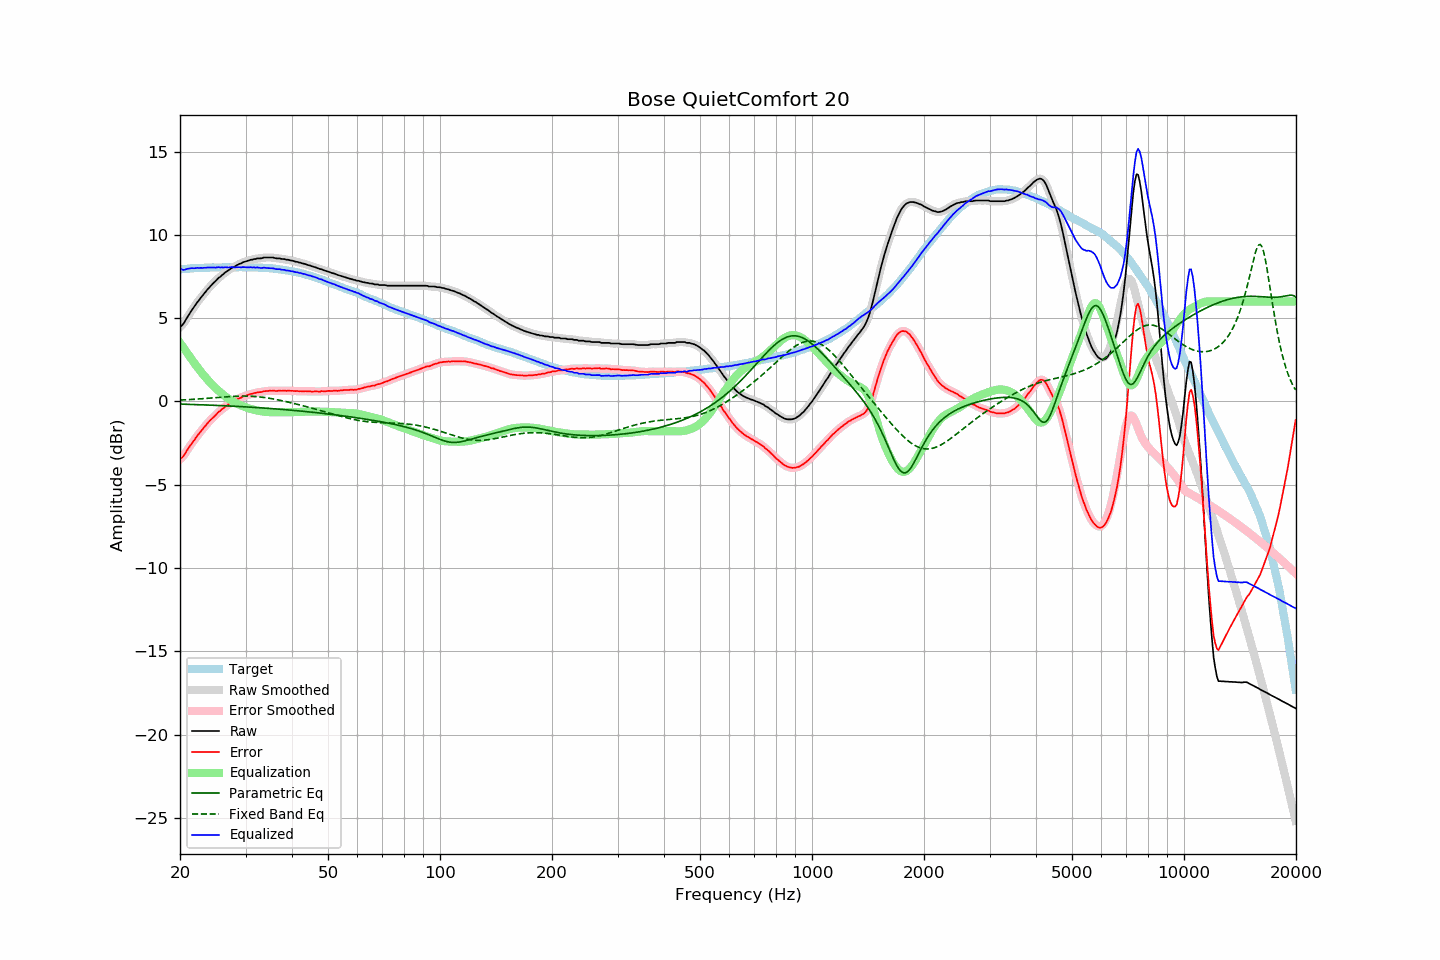

Values plotted in this chart, from the file beside it:
frequency, raw, error, smoothed, error_smoothed, equalization, parametric_eq, fixed_band_eq, equalized_raw, equalized_smoothed, target
20.00, 4.47, -3.46, 4.46, -3.47, 3.52, -0.16, 0.09, 7.99, 7.98, 7.93
20.20, 4.55, -3.39, 4.55, -3.38, 3.38, -0.16, 0.09, 7.93, 7.94, 7.94
20.40, 4.65, -3.30, 4.67, -3.28, 3.25, -0.16, 0.10, 7.90, 7.92, 7.95
20.61, 4.80, -3.16, 4.80, -3.15, 3.11, -0.16, 0.10, 7.91, 7.91, 7.96
20.81, 4.97, -2.99, 4.96, -3.00, 2.98, -0.17, 0.11, 7.95, 7.94, 7.96
21.02, 5.13, -2.84, 5.13, -2.84, 2.84, -0.17, 0.11, 7.97, 7.97, 7.97
21.23, 5.28, -2.70, 5.28, -2.70, 2.71, -0.17, 0.12, 7.99, 7.99, 7.98
21.44, 5.43, -2.56, 5.43, -2.56, 2.57, -0.18, 0.12, 8.00, 8.00, 7.99
21.66, 5.57, -2.43, 5.57, -2.43, 2.43, -0.18, 0.13, 8.00, 8.00, 7.99
21.87, 5.70, -2.30, 5.71, -2.29, 2.29, -0.18, 0.13, 7.99, 8.00, 8.00
22.09, 5.85, -2.15, 5.84, -2.16, 2.16, -0.19, 0.14, 8.01, 8.01, 8.00
22.31, 5.99, -2.02, 5.98, -2.03, 2.03, -0.19, 0.15, 8.02, 8.01, 8.01
22.54, 6.10, -1.92, 6.11, -1.91, 1.91, -0.19, 0.15, 8.01, 8.02, 8.01
22.76, 6.24, -1.78, 6.23, -1.79, 1.78, -0.20, 0.16, 8.02, 8.02, 8.02
22.99, 6.35, -1.67, 6.35, -1.67, 1.66, -0.20, 0.17, 8.01, 8.02, 8.02
23.22, 6.48, -1.54, 6.48, -1.55, 1.55, -0.20, 0.18, 8.02, 8.02, 8.02
23.45, 6.59, -1.44, 6.59, -1.43, 1.43, -0.21, 0.18, 8.02, 8.03, 8.03
23.69, 6.72, -1.31, 6.71, -1.32, 1.32, -0.21, 0.19, 8.04, 8.04, 8.03
23.92, 6.82, -1.21, 6.82, -1.21, 1.22, -0.22, 0.20, 8.04, 8.04, 8.03
24.16, 6.93, -1.11, 6.93, -1.11, 1.11, -0.22, 0.21, 8.04, 8.04, 8.04
24.40, 7.03, -1.02, 7.03, -1.02, 1.01, -0.22, 0.21, 8.04, 8.04, 8.05
24.65, 7.13, -0.92, 7.12, -0.92, 0.91, -0.23, 0.22, 8.04, 8.04, 8.05
24.89, 7.21, -0.84, 7.22, -0.82, 0.82, -0.23, 0.23, 8.03, 8.04, 8.05
25.14, 7.32, -0.73, 7.32, -0.73, 0.73, -0.24, 0.24, 8.05, 8.05, 8.05
25.39, 7.42, -0.63, 7.41, -0.64, 0.64, -0.24, 0.24, 8.06, 8.05, 8.04
25.65, 7.48, -0.57, 7.49, -0.55, 0.56, -0.24, 0.25, 8.04, 8.05, 8.04
25.91, 7.58, -0.47, 7.57, -0.48, 0.48, -0.25, 0.26, 8.05, 8.05, 8.04
26.16, 7.64, -0.41, 7.65, -0.40, 0.40, -0.25, 0.27, 8.04, 8.05, 8.05
26.43, 7.74, -0.31, 7.73, -0.32, 0.32, -0.26, 0.27, 8.06, 8.05, 8.05
26.69, 7.80, -0.25, 7.79, -0.26, 0.25, -0.26, 0.28, 8.05, 8.05, 8.05
26.96, 7.86, -0.19, 7.87, -0.18, 0.18, -0.27, 0.29, 8.04, 8.05, 8.05
27.23, 7.93, -0.12, 7.93, -0.12, 0.12, -0.27, 0.29, 8.05, 8.05, 8.05
27.50, 8.01, -0.04, 7.99, -0.06, 0.06, -0.28, 0.30, 8.07, 8.05, 8.05
27.77, 8.05, -0.01, 8.05, -0.00, 0.00, -0.28, 0.31, 8.05, 8.05, 8.06
28.05, 8.09, 0.03, 8.10, 0.05, -0.05, -0.29, 0.31, 8.04, 8.05, 8.05
28.33, 8.16, 0.11, 8.15, 0.10, -0.10, -0.29, 0.31, 8.06, 8.05, 8.05
28.62, 8.21, 0.16, 8.20, 0.15, -0.15, -0.30, 0.32, 8.06, 8.05, 8.05
28.90, 8.26, 0.20, 8.26, 0.20, -0.20, -0.30, 0.32, 8.06, 8.06, 8.06
29.19, 8.29, 0.23, 8.30, 0.24, -0.24, -0.31, 0.32, 8.05, 8.06, 8.06
29.48, 8.35, 0.29, 8.34, 0.28, -0.28, -0.31, 0.32, 8.07, 8.06, 8.06
29.78, 8.38, 0.32, 8.38, 0.32, -0.32, -0.32, 0.32, 8.06, 8.06, 8.06
30.08, 8.41, 0.34, 8.41, 0.35, -0.35, -0.32, 0.32, 8.05, 8.06, 8.06
30.38, 8.44, 0.38, 8.44, 0.39, -0.39, -0.33, 0.32, 8.05, 8.05, 8.05
30.68, 8.47, 0.42, 8.47, 0.42, -0.42, -0.33, 0.32, 8.05, 8.05, 8.05
30.99, 8.51, 0.46, 8.50, 0.45, -0.45, -0.34, 0.32, 8.06, 8.05, 8.05
31.30, 8.51, 0.46, 8.52, 0.47, -0.47, -0.35, 0.31, 8.04, 8.05, 8.05
31.61, 8.55, 0.50, 8.54, 0.50, -0.50, -0.35, 0.30, 8.05, 8.05, 8.05
31.93, 8.55, 0.51, 8.56, 0.52, -0.52, -0.36, 0.30, 8.03, 8.04, 8.03
32.24, 8.59, 0.55, 8.58, 0.54, -0.54, -0.37, 0.29, 8.05, 8.04, 8.04
32.57, 8.59, 0.56, 8.58, 0.55, -0.56, -0.37, 0.28, 8.03, 8.03, 8.03
32.89, 8.59, 0.56, 8.60, 0.57, -0.57, -0.38, 0.27, 8.01, 8.02, 8.03
33.22, 8.60, 0.57, 8.61, 0.58, -0.59, -0.38, 0.26, 8.01, 8.02, 8.02
33.55, 8.64, 0.62, 8.62, 0.60, -0.60, -0.39, 0.25, 8.03, 8.02, 8.02
33.89, 8.64, 0.62, 8.64, 0.62, -0.62, -0.40, 0.23, 8.02, 8.02, 8.02
34.23, 8.64, 0.63, 8.64, 0.63, -0.63, -0.40, 0.22, 8.01, 8.02, 8.01
34.57, 8.64, 0.63, 8.64, 0.63, -0.63, -0.41, 0.20, 8.00, 8.00, 8.00
34.92, 8.64, 0.65, 8.64, 0.65, -0.64, -0.42, 0.19, 8.00, 8.00, 7.99
35.27, 8.64, 0.64, 8.64, 0.65, -0.64, -0.43, 0.17, 7.99, 7.99, 8.00
35.62, 8.64, 0.66, 8.63, 0.65, -0.65, -0.43, 0.15, 7.99, 7.98, 7.98
35.97, 8.61, 0.64, 8.61, 0.64, -0.65, -0.44, 0.13, 7.96, 7.97, 7.97
... 635 more rows
